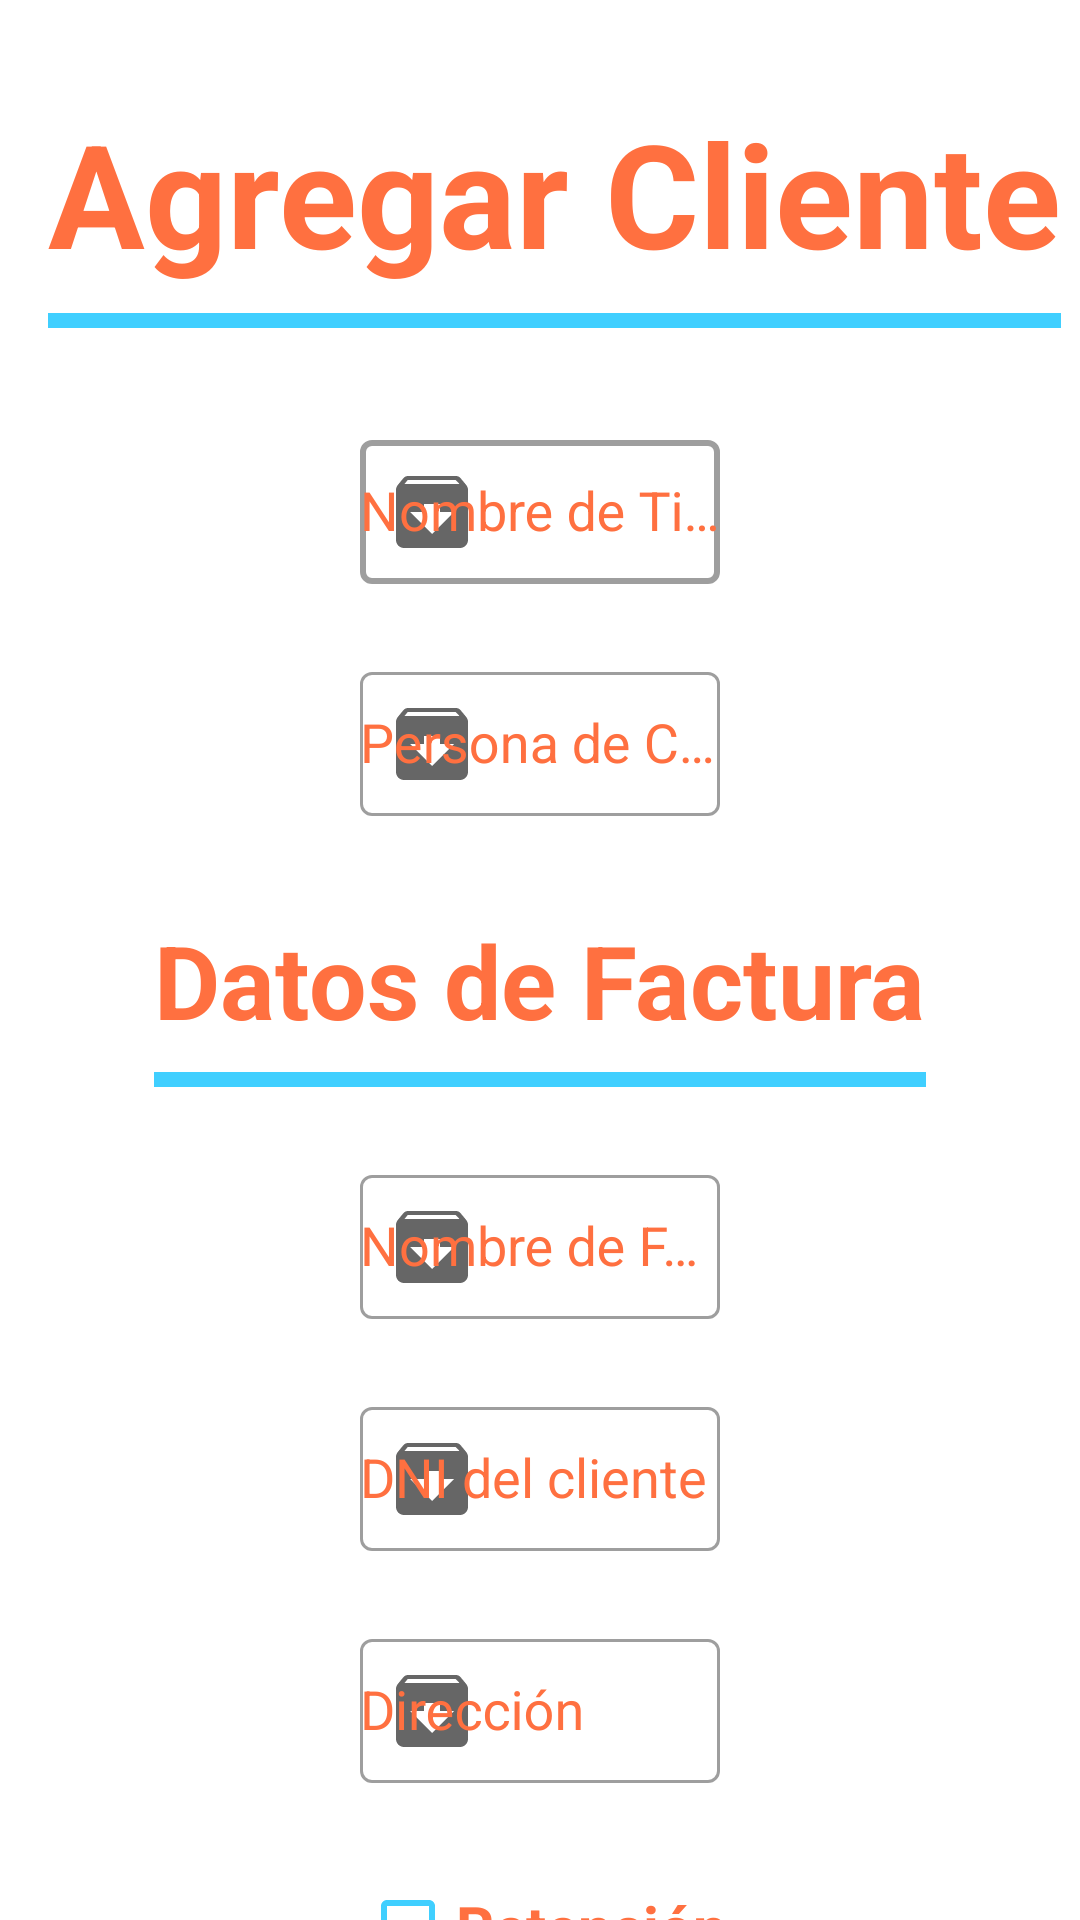

Layout XML and referenced resources for this Android screen:
<!-- AndroidManifest.xml: application theme Theme.ProvedorApp -->
<!-- res/layout/activity_gestion_clientes.xml -->
<?xml version="1.0" encoding="utf-8"?>
<androidx.constraintlayout.widget.ConstraintLayout
    xmlns:android="http://schemas.android.com/apk/res/android"
    xmlns:tools="http://schemas.android.com/tools"
    xmlns:app="http://schemas.android.com/apk/res-auto"
    android:layout_width="match_parent"
    android:layout_height="match_parent"
    tools:context=".ui.gestionClientes.GestionClientes">

  <TextView
      android:id="@+id/tvTituloOperacionCliente"
      android:layout_width="wrap_content"
      android:layout_height="wrap_content"
      android:layout_marginStart="16dp"
      android:layout_marginTop="32dp"
      android:text="@string/agregar_cliente"
      android:textColor="@color/contrasteCeleste"
      android:textSize="48sp"
      android:textStyle="bold"
      app:layout_constraintStart_toStartOf="parent"
      app:layout_constraintTop_toTopOf="parent" />

  <TextView
      android:id="@+id/tvTituloOperacionCliente2"
      android:layout_width="wrap_content"
      android:layout_height="wrap_content"
      android:layout_marginTop="32dp"
      android:text="@string/datos_factura"
      android:textColor="@color/contrasteCeleste"
      android:textSize="34sp"
      android:textStyle="bold"
      app:layout_constraintEnd_toEndOf="parent"
      app:layout_constraintStart_toStartOf="parent"
      app:layout_constraintTop_toBottomOf="@+id/tInLayNomContacto" />

  <View
      android:id="@+id/dividerTitulo"
      android:layout_width="0dp"
      android:layout_height="5dp"
      android:layout_marginTop="8dp"
      android:background="@color/celeste"
      android:backgroundTint="@color/celeste"
      app:layout_constraintEnd_toEndOf="@+id/tvTituloOperacionCliente"
      app:layout_constraintStart_toStartOf="@+id/tvTituloOperacionCliente"
      app:layout_constraintTop_toBottomOf="@+id/tvTituloOperacionCliente" />

  <View
      android:id="@+id/dividerDatosFac"
      android:layout_width="0dp"
      android:layout_height="5dp"
      android:layout_marginTop="8dp"
      android:background="@color/celeste"
      android:backgroundTint="@color/celeste"
      app:layout_constraintEnd_toEndOf="@+id/tvTituloOperacionCliente2"
      app:layout_constraintHorizontal_bias="1.0"
      app:layout_constraintStart_toStartOf="@+id/tvTituloOperacionCliente2"
      app:layout_constraintTop_toBottomOf="@+id/tvTituloOperacionCliente2" />

  <com.google.android.material.textfield.TextInputLayout
      android:id="@+id/tInLayNomTienda"
      style="@style/Widget.MaterialComponents.TextInputLayout.OutlinedBox.Dense"
      android:layout_width="0dp"
      android:layout_height="wrap_content"
      android:layout_marginStart="120dp"
      android:layout_marginTop="32dp"
      android:layout_marginEnd="120dp"
      android:hint="@string/nombre_tienda"
      android:textColorHint="@color/contrasteCeleste"
      app:boxStrokeWidth="2dp"
      app:hintTextColor="@color/contrasteCeleste"
      app:layout_constraintEnd_toEndOf="parent"
      app:layout_constraintStart_toStartOf="parent"
      app:layout_constraintTop_toBottomOf="@+id/dividerTitulo"
      app:startIconDrawable="@drawable/ic_baseline_archive_24">

    <AutoCompleteTextView
        android:id="@+id/autoCtvNombreTienda"
        android:layout_width="match_parent"
        android:layout_height="match_parent"
        android:layout_weight="1"
        android:dropDownHeight="300dp"
        android:inputType="text"
        android:textColorHint="@color/contrasteCeleste" />
  </com.google.android.material.textfield.TextInputLayout>

  <com.google.android.material.textfield.TextInputLayout
      android:id="@+id/tInLayNomContacto"
      style="@style/Widget.MaterialComponents.TextInputLayout.OutlinedBox.Dense"
      android:layout_width="0dp"
      android:layout_height="wrap_content"
      android:layout_marginStart="120dp"
      android:layout_marginTop="24dp"
      android:layout_marginEnd="120dp"
      android:hint="@string/nombre_contacto"
      android:textColorHint="@color/contrasteCeleste"
      app:hintTextColor="@color/contrasteCeleste"
      app:layout_constraintEnd_toEndOf="parent"
      app:layout_constraintHorizontal_bias="0.0"
      app:layout_constraintStart_toStartOf="parent"
      app:layout_constraintTop_toBottomOf="@+id/tInLayNomTienda"
      app:startIconDrawable="@drawable/ic_baseline_archive_24">

    <AutoCompleteTextView
        android:id="@+id/autoCtvNomContacto"
        android:layout_width="match_parent"
        android:layout_height="match_parent"
        android:layout_weight="1"
        android:dropDownHeight="300dp"
        android:inputType="text"
        android:textColorHint="@color/contrasteCeleste" />
  </com.google.android.material.textfield.TextInputLayout>

  <com.google.android.material.textfield.TextInputLayout
      android:id="@+id/tInLayNomFactura"
      style="@style/Widget.MaterialComponents.TextInputLayout.OutlinedBox.Dense"
      android:layout_width="0dp"
      android:layout_height="wrap_content"
      android:layout_marginStart="120dp"
      android:layout_marginTop="24dp"
      android:layout_marginEnd="120dp"
      android:hint="@string/nombre_factura"
      android:textColorHint="@color/contrasteCeleste"
      app:hintTextColor="@color/contrasteCeleste"
      app:layout_constraintEnd_toEndOf="parent"
      app:layout_constraintHorizontal_bias="0.0"
      app:layout_constraintStart_toStartOf="parent"
      app:layout_constraintTop_toBottomOf="@+id/dividerDatosFac"
      app:startIconDrawable="@drawable/ic_baseline_archive_24">

    <AutoCompleteTextView
        android:id="@+id/autoCtvNomFactura"
        android:layout_width="match_parent"
        android:layout_height="match_parent"
        android:layout_weight="1"
        android:dropDownHeight="300dp"
        android:inputType="text"
        android:textColorHint="@color/contrasteCeleste" />
  </com.google.android.material.textfield.TextInputLayout>

  <com.google.android.material.textfield.TextInputLayout
      android:id="@+id/tInLayDni"
      style="@style/Widget.MaterialComponents.TextInputLayout.OutlinedBox.Dense"
      android:layout_width="0dp"
      android:layout_height="wrap_content"
      android:layout_marginStart="120dp"
      android:layout_marginTop="24dp"
      android:layout_marginEnd="120dp"
      android:hint="@string/dni_cliente"
      android:textColorHint="@color/contrasteCeleste"
      app:hintTextColor="@color/contrasteCeleste"
      app:layout_constraintEnd_toEndOf="parent"
      app:layout_constraintHorizontal_bias="0.0"
      app:layout_constraintStart_toStartOf="parent"
      app:layout_constraintTop_toBottomOf="@+id/tInLayNomFactura"
      app:startIconDrawable="@drawable/ic_baseline_archive_24">

    <AutoCompleteTextView
        android:id="@+id/autoCtvDni"
        android:layout_width="match_parent"
        android:layout_height="match_parent"
        android:layout_weight="1"
        android:dropDownHeight="300dp"
        android:inputType="text"
        android:textColorHint="@color/contrasteCeleste" />
  </com.google.android.material.textfield.TextInputLayout>

  <com.google.android.material.textfield.TextInputLayout
      android:id="@+id/tInLayDir"
      style="@style/Widget.MaterialComponents.TextInputLayout.OutlinedBox.Dense"
      android:layout_width="0dp"
      android:layout_height="wrap_content"
      android:layout_marginStart="120dp"
      android:layout_marginTop="24dp"
      android:layout_marginEnd="120dp"
      android:hint="@string/direccion"
      android:textColorHint="@color/contrasteCeleste"
      app:hintTextColor="@color/contrasteCeleste"
      app:layout_constraintEnd_toEndOf="parent"
      app:layout_constraintHorizontal_bias="0.0"
      app:layout_constraintStart_toStartOf="parent"
      app:layout_constraintTop_toBottomOf="@+id/tInLayDni"
      app:startIconDrawable="@drawable/ic_baseline_archive_24">

    <AutoCompleteTextView
        android:id="@+id/autoCtvDir"
        android:layout_width="match_parent"
        android:layout_height="match_parent"
        android:layout_weight="1"
        android:dropDownHeight="300dp"
        android:inputType="text"
        android:textColorHint="@color/contrasteCeleste" />
  </com.google.android.material.textfield.TextInputLayout>

  <CheckBox
      android:id="@+id/checkBox"
      android:layout_width="wrap_content"
      android:layout_height="wrap_content"
      android:layout_marginTop="24dp"
      android:buttonTint="@color/celeste"
      android:text="@string/retencion"
      android:textColor="@color/contrasteCeleste"
      android:textSize="20sp"
      android:textStyle="bold"
      app:layout_constraintStart_toStartOf="@+id/tInLayDir"
      app:layout_constraintTop_toBottomOf="@+id/tInLayDir" />

  <Button
      android:id="@+id/btnAgregarCliente"
      android:layout_width="wrap_content"
      android:layout_height="wrap_content"
      android:layout_marginTop="32dp"
      android:backgroundTint="@color/contrasteCeleste"
      android:text="@string/agregar"
      android:textSize="20sp"
      app:layout_constraintEnd_toStartOf="@+id/tvTituloOperacionCliente2"
      app:layout_constraintStart_toStartOf="@+id/tvTituloOperacionCliente2"
      app:layout_constraintTop_toBottomOf="@+id/checkBox" />

  <Button
      android:id="@+id/btnCancelarCliente"
      android:layout_width="wrap_content"
      android:layout_height="wrap_content"
      android:layout_marginTop="32dp"
      android:backgroundTint="@android:color/holo_red_light"
      android:text="@string/cancelar"
      android:textSize="20sp"
      app:layout_constraintEnd_toEndOf="@+id/tvTituloOperacionCliente2"
      app:layout_constraintStart_toEndOf="@+id/tvTituloOperacionCliente2"
      app:layout_constraintTop_toBottomOf="@+id/checkBox" />

</androidx.constraintlayout.widget.ConstraintLayout>
<!-- resources referenced by this layout -->
<resources>
  <color name="celeste">#40CFFF</color>
  <color name="contrasteCeleste">#ff7040</color>
  <!-- drawable ic_baseline_archive_24 (drawable) -->
  <vector android:height="32dp" android:tint="#FF7040"
      android:viewportHeight="24" android:viewportWidth="24"
      android:width="32dp" xmlns:android="http://schemas.android.com/apk/res/android">
      <path android:fillColor="@android:color/white" android:pathData="M20.54,5.23l-1.39,-1.68C18.88,3.21 18.47,3 18,3H6c-0.47,0 -0.88,0.21 -1.16,0.55L3.46,5.23C3.17,5.57 3,6.02 3,6.5V19c0,1.1 0.9,2 2,2h14c1.1,0 2,-0.9 2,-2V6.5c0,-0.48 -0.17,-0.93 -0.46,-1.27zM12,17.5L6.5,12H10v-2h4v2h3.5L12,17.5zM5.12,5l0.81,-1h12l0.94,1H5.12z"/>
  </vector>
  <string name="agregar">Agregar</string>
  <string name="agregar_cliente">Agregar Cliente</string>
  <string name="cancelar">Cancelar</string>
  <string name="datos_factura">Datos de Factura</string>
  <string name="direccion">Dirección</string>
  <string name="dni_cliente">DNI del cliente</string>
  <string name="nombre_contacto">Persona de Contacto</string>
  <string name="nombre_factura">Nombre de Factura</string>
  <string name="nombre_tienda">Nombre de Tienda</string>
  <string name="retencion">Retención</string>
  <style name="Theme.ProvedorApp" parent="Theme.MaterialComponents.DayNight.DarkActionBar">
          
          <item name="colorPrimary">@color/celeste</item>
          <item name="colorPrimaryVariant">@color/purple_700</item>
          <item name="colorOnPrimary">@color/white</item>
          
          <item name="colorSecondary">@color/contrasteCeleste</item>
          <item name="colorSecondaryVariant">@color/teal_700</item>
          <item name="colorOnSecondary">@color/black</item>
          
          <item name="android:statusBarColor">?attr/colorPrimaryVariant</item>
          
      </style>
  <color name="purple_700">#FF3700B3</color>
  <color name="white">#FFFFFFFF</color>
  <color name="teal_700">#FF018786</color>
  <color name="black">#FF000000</color>
</resources>
